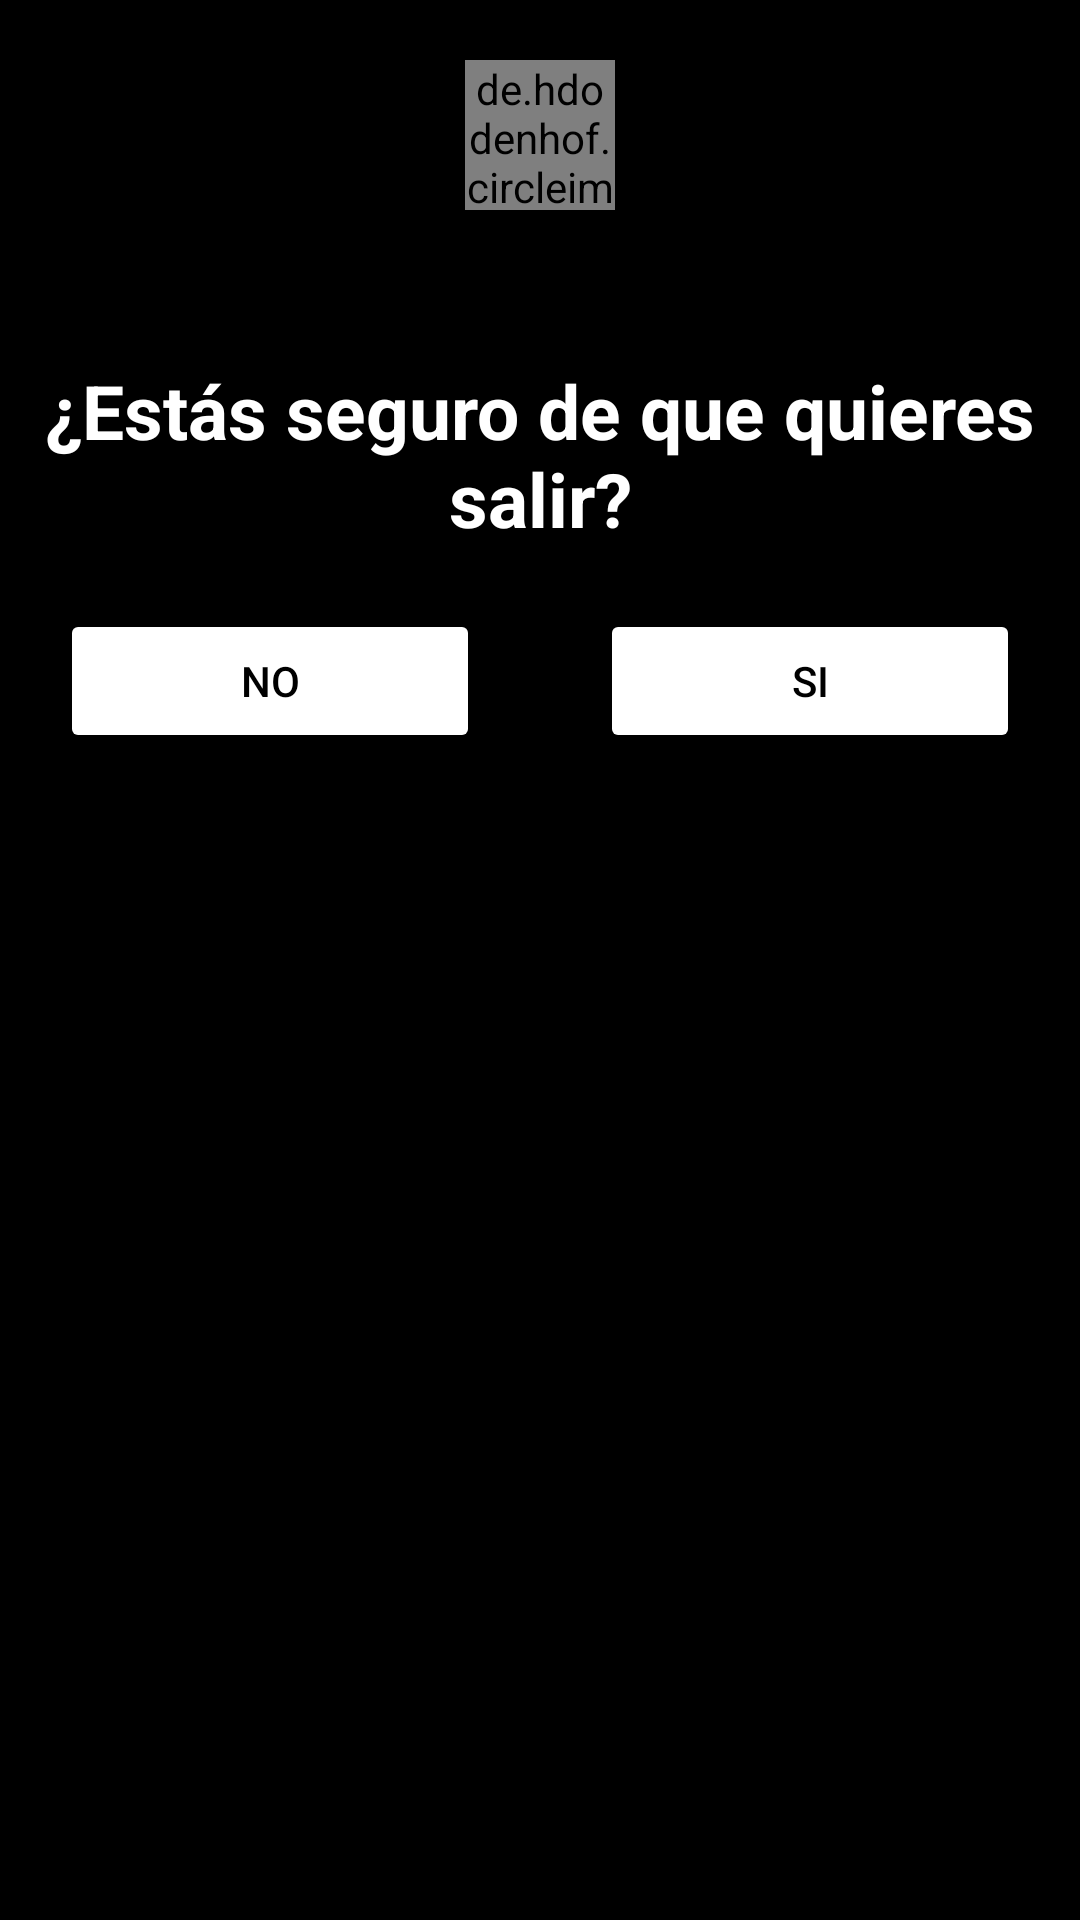

Produce the Android XML layout that renders to this screen, including the resource entries it uses.
<!-- AndroidManifest.xml: application theme Theme.Chatty -->
<!-- res/layout/dialog_layout.xml -->
<?xml version="1.0" encoding="utf-8"?>
<LinearLayout xmlns:android="http://schemas.android.com/apk/res/android"
    android:layout_width="match_parent"
    android:layout_height="wrap_content"
    android:orientation="vertical"
    android:layout_gravity="center"
    android:background="@color/black">

    <de.hdodenhof.circleimageview.CircleImageView
        android:layout_height="50dp"
        android:layout_width="50dp"
        android:layout_margin="20dp"
        android:id="@+id/logoutdia"
        android:src="@drawable/logo"
        android:layout_gravity="center"/>

    <TextView
        android:layout_width="wrap_content"
        android:textColor="@color/white"
        android:textStyle="bold"
        android:layout_marginTop="30dp"

        android:layout_height="wrap_content"
        android:text="¿Estás seguro de que quieres salir?"
        android:textSize="25sp"
        android:gravity="center"/>

    <LinearLayout
        android:layout_width="match_parent"
        android:layout_height="wrap_content"
        android:orientation="horizontal">

        <Button
            android:id="@+id/nobnt"
            android:layout_width="match_parent"
            android:layout_height="wrap_content"
            android:layout_margin="20dp"
            android:layout_weight="1"
            android:gravity="center"
            android:textColor="@color/black"
            android:text="@string/no"
            android:backgroundTint="@color/white"/>

        <Button
            android:id="@+id/yesbnt"
            android:layout_width="match_parent"
            android:layout_height="wrap_content"
            android:layout_margin="20dp"
            android:layout_weight="1"
            android:textColor="@color/black"
            android:gravity="center"
            android:text="@string/si"
            android:backgroundTint="@color/white"/>

    </LinearLayout>


</LinearLayout>
<!-- resources referenced by this layout -->
<resources>
  <color name="black">#FF000000</color>
  <color name="white">#FFFFFFFF</color>
  <!-- drawable logo: png bitmap (drawable, 14769 bytes) -->
  <string name="no">No</string>
  <string name="si">Si</string>
  <style name="Theme.Chatty" parent="Theme.MaterialComponents.DayNight.NoActionBar">
          
          <item name="colorPrimary">@color/black</item>
          <item name="colorPrimaryVariant">@color/white</item>
          <item name="colorOnPrimary">@color/white</item>
          
          <item name="colorSecondary">@color/black</item>
          <item name="colorSecondaryVariant">@color/white</item>
          <item name="colorOnSecondary">@color/black</item>
          
          <item name="android:statusBarColor" tools:targetApi="l">?attr/colorPrimaryVariant</item>
          
      </style>
</resources>
